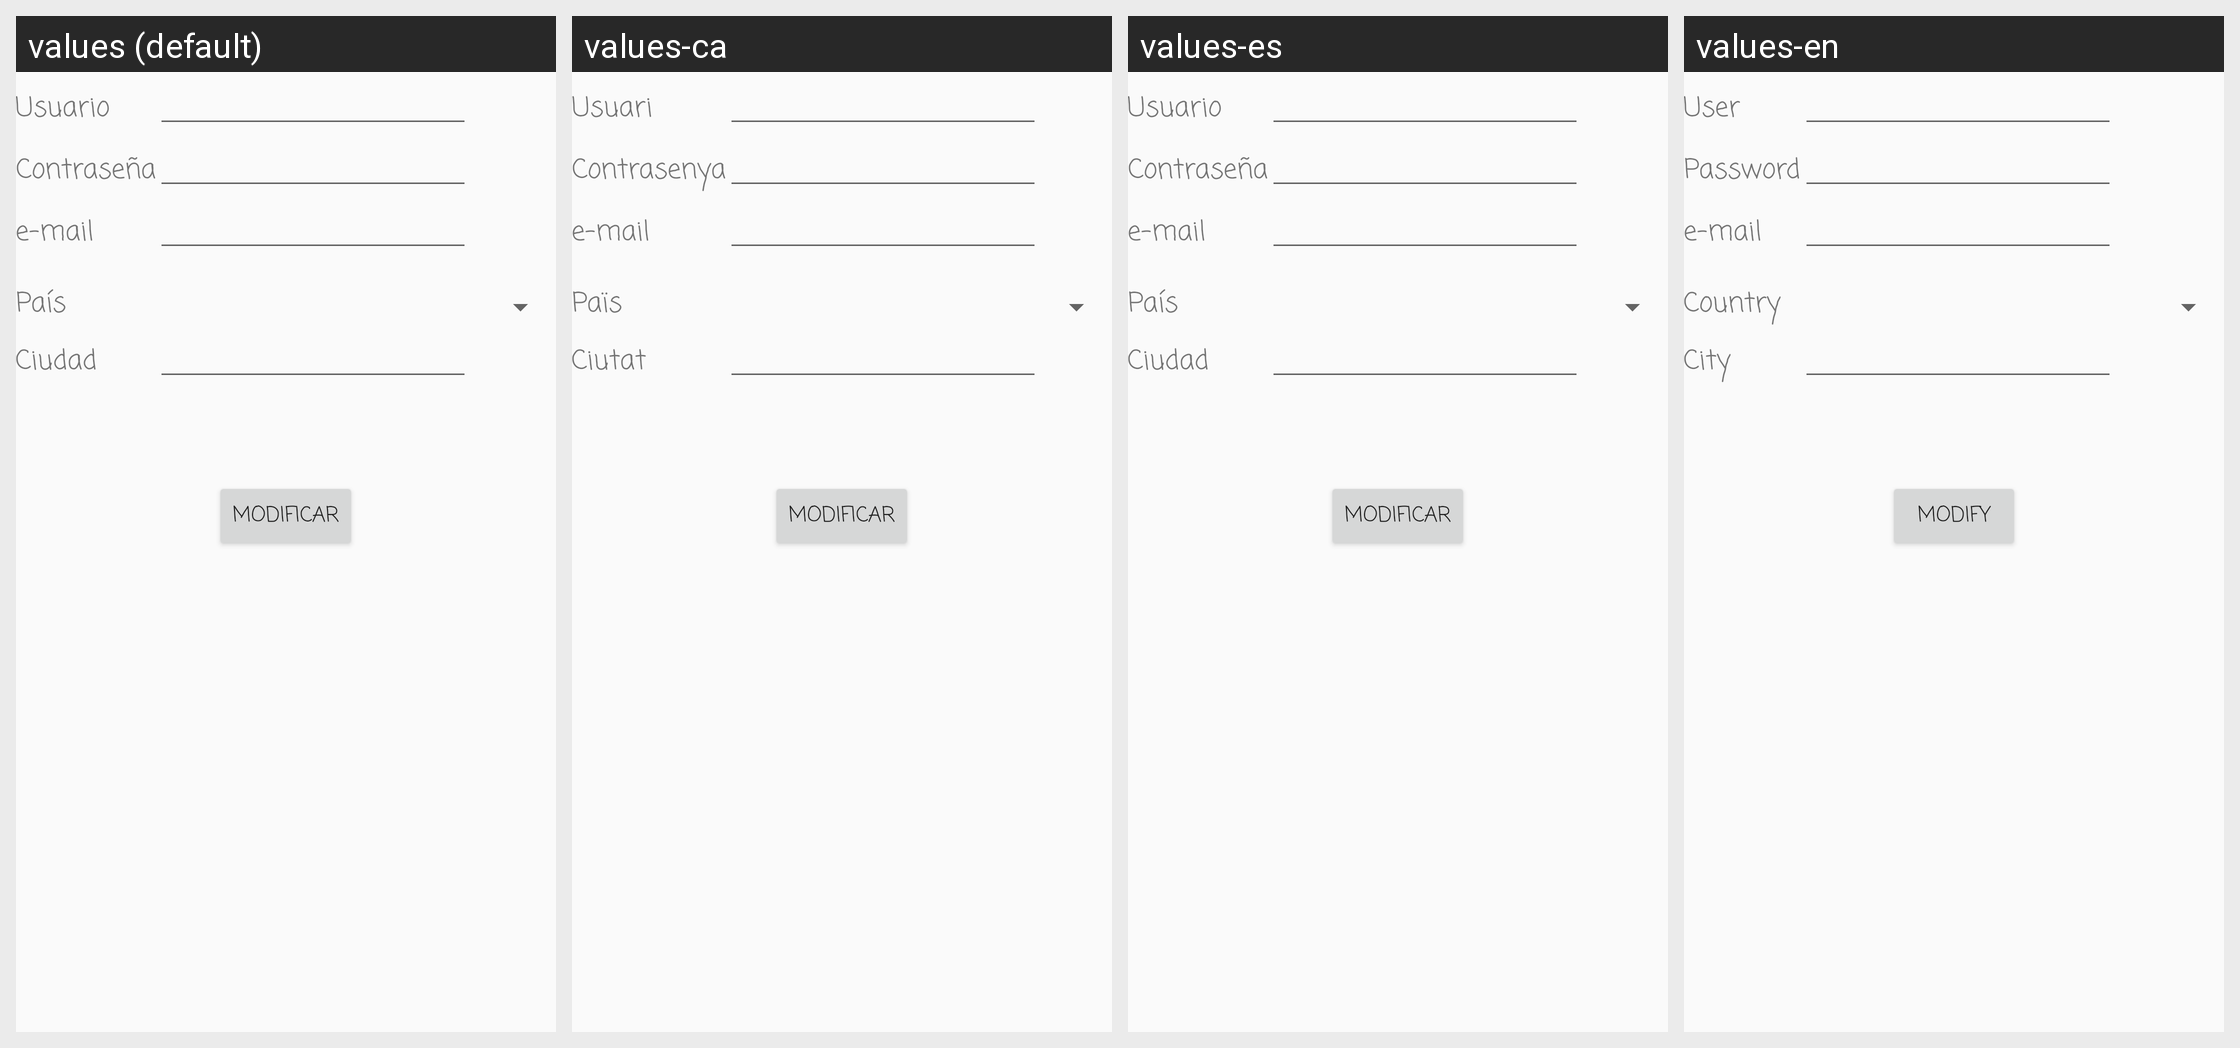

Locale-by-locale string values for the Android screen shown in this grid:
Android screen res/layout/activity_modificar_usuario.xml rendered under 4 locales, left to right: values (default), values-ca, values-es, values-en. Device: Nexus 5 (rendered at 1080×1920; each locale shown at half size, 540×960, under a caption strip naming it); theme AppTheme.
Strings drawn on this screen, with the default value and each locale's value (text and hints the layout hard-codes, and strings that could not be matched under every locale, appear in the picture but are not listed):

lb_Usuario
  values: Usuario
  values-ca: Usuari
  values-es: Usuario
  values-en: User

lb_Pais
  values: País
  values-ca: Païs
  values-es: País
  values-en: Country

lb_btModificar
  values: Modificar
  values-ca: Modificar
  values-es: Modificar
  values-en: Modify

lb_Contrasena
  values: Contraseña
  values-ca: Contrasenya
  values-es: Contraseña
  values-en: Password

lb_email
  values: e-mail
  values-ca: e-mail
  values-es: e-mail
  values-en: e-mail

lb_Ciudad
  values: Ciudad
  values-ca: Ciutat
  values-es: Ciudad
  values-en: City
